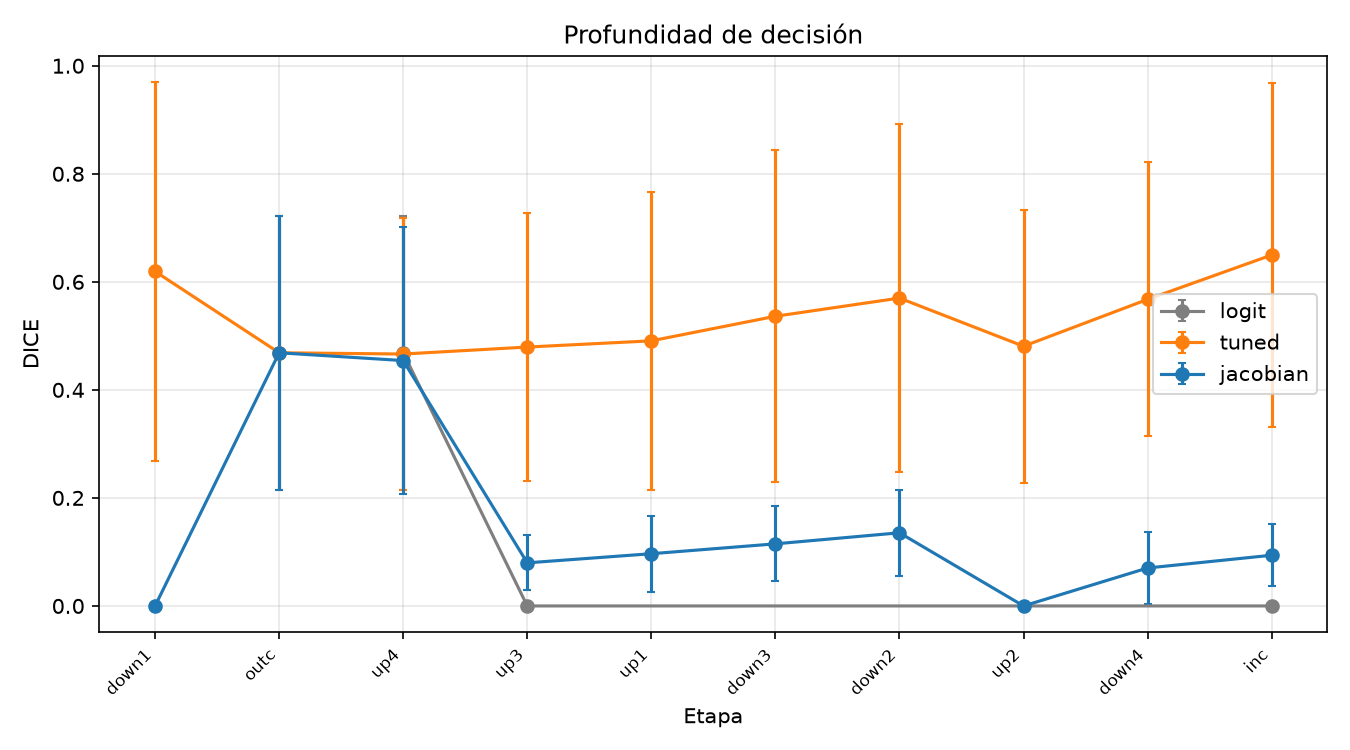

Data behind this chart, as committed beside it:
lens, stage, n_images, dice_mean, dice_std, iou_mean, iou_std
logit, inc, 30, 0.0000, 0.0000, 0.0000, 0.0000
logit, up3, 30, 0.0000, 0.0000, 0.0000, 0.0000
logit, up4, 30, 0.4687, 0.2531, 0.3415, 0.2243
tuned, inc, 30, 0.6497, 0.3177, 0.5523, 0.3176
tuned, down1, 30, 0.6193, 0.3503, 0.5329, 0.3474
tuned, down2, 30, 0.5699, 0.3214, 0.4627, 0.2977
tuned, down3, 30, 0.5363, 0.3075, 0.4218, 0.2752
tuned, down4, 30, 0.5676, 0.2537, 0.4340, 0.2239
tuned, up1, 30, 0.4908, 0.2753, 0.3680, 0.2462
tuned, up2, 30, 0.4808, 0.2531, 0.3522, 0.2243
tuned, up3, 30, 0.4793, 0.2479, 0.3497, 0.2218
tuned, up4, 30, 0.4664, 0.2519, 0.3391, 0.2230
tuned, outc, 30, 0.4687, 0.2531, 0.3415, 0.2243
jacobian, inc, 30, 0.0939, 0.0577, 0.0502, 0.0325
jacobian, down1, 30, 0.0000, 0.0000, 0.0000, 0.0000
jacobian, down2, 30, 0.1354, 0.0797, 0.0746, 0.0473
jacobian, down3, 30, 0.1150, 0.0691, 0.0624, 0.0400
jacobian, down4, 30, 0.0703, 0.0674, 0.0377, 0.0377
jacobian, up1, 30, 0.0967, 0.0706, 0.0522, 0.0401
jacobian, up2, 30, 0.0000, 0.0000, 0.0000, 0.0000
jacobian, up3, 30, 0.0798, 0.0510, 0.0423, 0.0283
jacobian, up4, 30, 0.4542, 0.2467, 0.3269, 0.2171
jacobian, outc, 30, 0.4687, 0.2531, 0.3415, 0.2243
